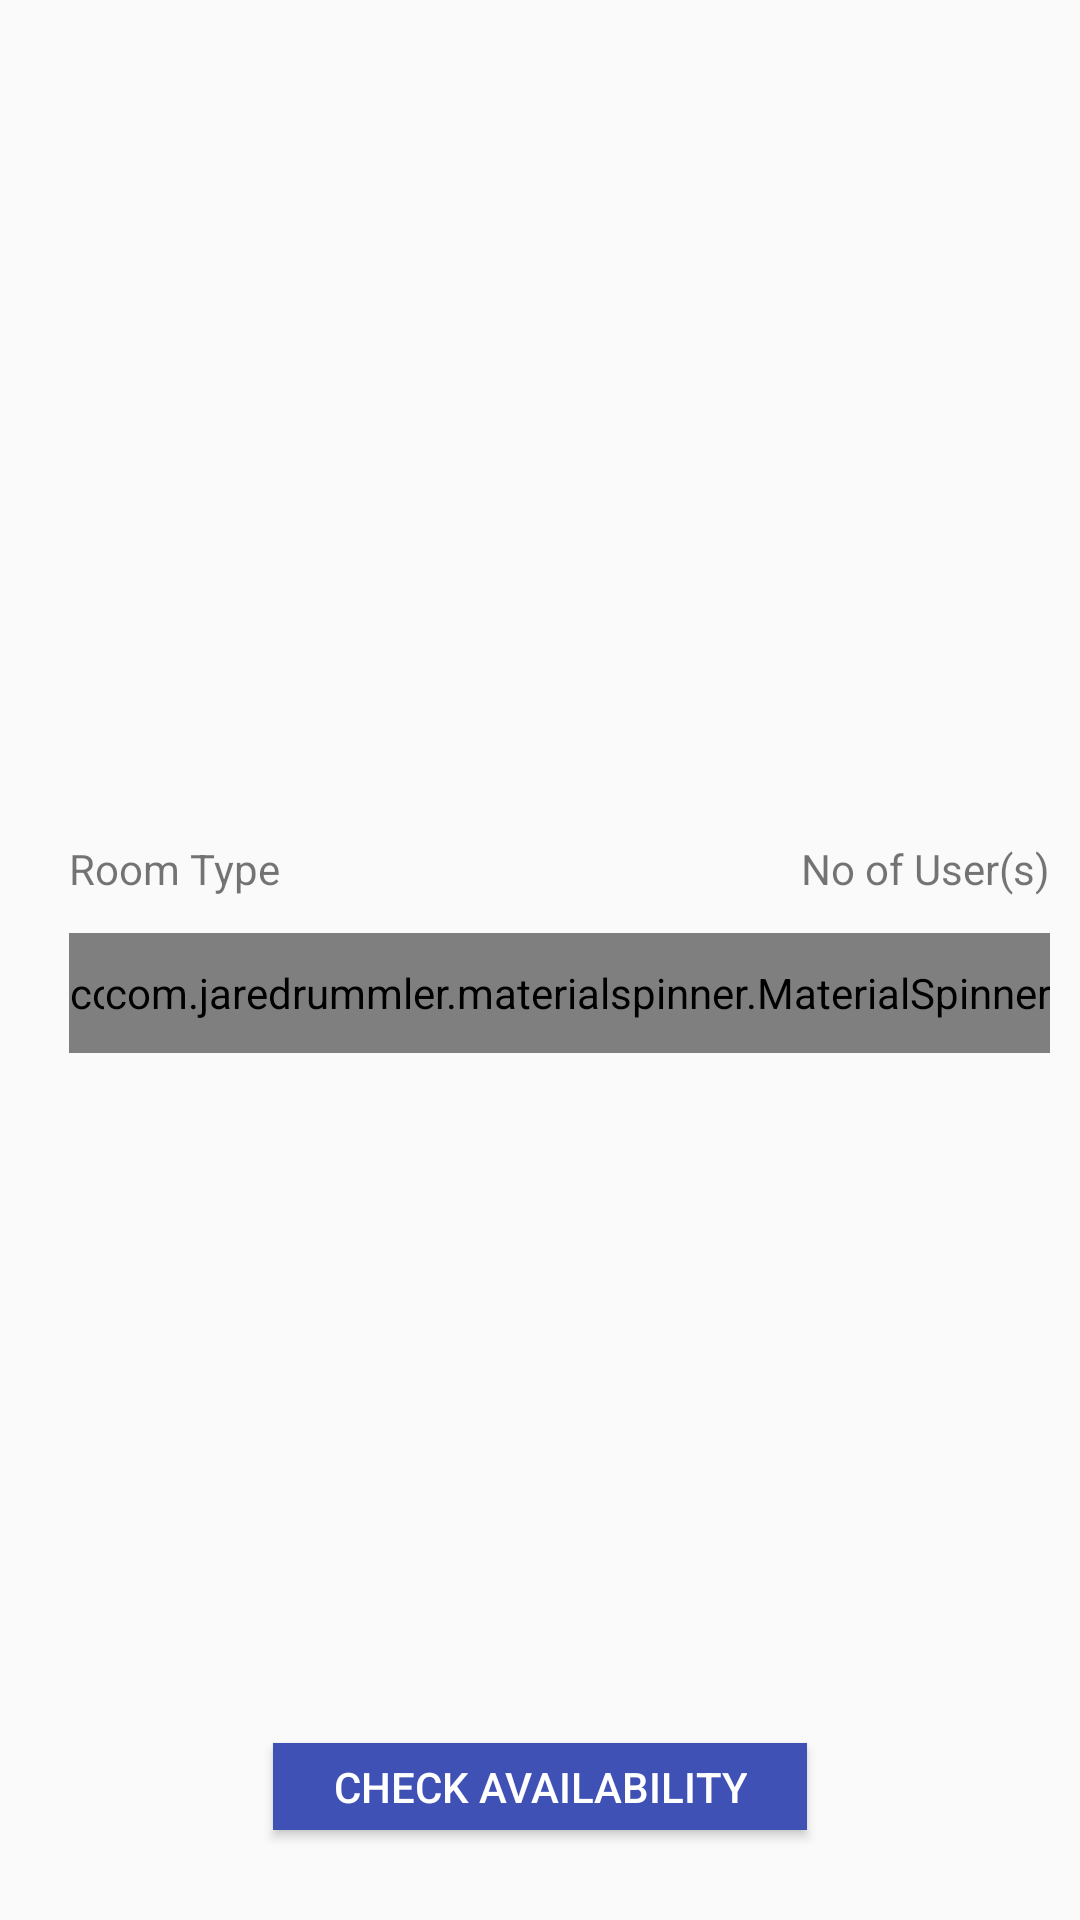

Android layout source for this screen:
<!-- AndroidManifest.xml: application theme AppTheme -->
<!-- res/layout/activity_library_booking.xml -->
<?xml version="1.0" encoding="utf-8"?>
<RelativeLayout xmlns:android="http://schemas.android.com/apk/res/android"
    xmlns:app="http://schemas.android.com/apk/res-auto"
    xmlns:tools="http://schemas.android.com/tools"
    android:layout_width="match_parent"
    android:layout_height="match_parent"
    android:id="@+id/LB4.0_layout"
    tools:context="mapp.com.sg.splite.CrowdWatchUI.CrowdWatch5_1Activity">


    <ProgressBar
        android:layout_width="wrap_content"
        android:layout_height="wrap_content"
        android:id="@+id/LB4.0_progressBar"
        android:layout_centerInParent="true"
        android:visibility="invisible"/>

    <android.support.v4.view.ViewPager
        android:id="@+id/LB4.0_Viewpager"
        android:layout_width="368dp"
        android:layout_height="260dp"
        android:overScrollMode="never"
        android:layout_alignParentTop="true"
        android:layout_alignParentStart="true"
        android:layout_alignParentEnd="true" />

    <LinearLayout
        android:id="@+id/LBSliderDots"
        android:layout_below="@+id/LB4.0_Viewpager"
        android:orientation="horizontal"
        android:gravity="center_vertical|center_horizontal"
        android:layout_width="match_parent"
        android:layout_height="wrap_content"></LinearLayout>

    <TextView
        android:id="@+id/textView5"
        android:layout_width="wrap_content"
        android:layout_height="wrap_content"
        android:layout_alignParentStart="true"
        android:layout_below="@+id/LBSliderDots"
        android:layout_marginStart="23dp"
        android:layout_marginTop="20dp"
        android:text="Room Type" />

    <com.jaredrummler.materialspinner.MaterialSpinner
        android:id="@+id/LB_4.0RoomTypeSpinner"
        android:layout_width="wrap_content"
        android:layout_height="40dp"
        android:layout_marginTop="12dp"
        android:layout_below="@+id/textView5"
        android:layout_alignStart="@+id/textView5"
        app:ms_background_color="@color/gray"/>

    <TextView
        android:id="@+id/textView7"
        android:layout_width="wrap_content"
        android:layout_height="wrap_content"
        android:text="No of User(s)"
        android:layout_marginEnd="10dp"
        android:layout_alignBaseline="@+id/textView5"
        android:layout_alignBottom="@+id/textView5"
        android:layout_alignParentEnd="true" />

    <com.jaredrummler.materialspinner.MaterialSpinner
        android:id="@+id/LB_4.0NoUsersSpinner"
        android:layout_width="wrap_content"
        android:layout_height="40dp"
        android:layout_alignTop="@+id/LB_4.0RoomTypeSpinner"
        app:ms_background_color="@color/gray"
        android:layout_alignEnd="@+id/textView7" />
    
    <Button
        android:id="@+id/LB_4.0CheckAvailBtn"
        android:layout_width="wrap_content"
        android:layout_height="wrap_content"
        android:minHeight="0dp"
        android:minWidth="0dp"
        android:paddingLeft="20dp"
        android:paddingTop="5dp"
        android:paddingRight="20dp"
        android:paddingBottom="5dp"
        android:background="@color/colorPrimary"
        android:textColor="@color/white"
        android:layout_alignParentBottom="true"
        android:layout_centerHorizontal="true"
        android:layout_marginBottom="30dp"
        android:text="Check Availability"
        android:onClick="onClick"/>


</RelativeLayout>
<!-- resources referenced by this layout -->
<resources>
  <color name="colorPrimary">#3F51B5</color>
  <color name="gray">#e5e6e8</color>
  <color name="white">#ffffff</color>
  <style name="AppTheme" parent="Theme.AppCompat.Light.DarkActionBar">
  
          
          <item name="colorPrimary">@color/colorPrimary</item>
          <item name="colorPrimaryDark">@color/colorPrimaryDark</item>
          <item name="colorAccent">@color/colorAccent</item>
  
      </style>
  <color name="colorPrimaryDark">#303F9F</color>
  <color name="colorAccent">#FF4081</color>
</resources>
